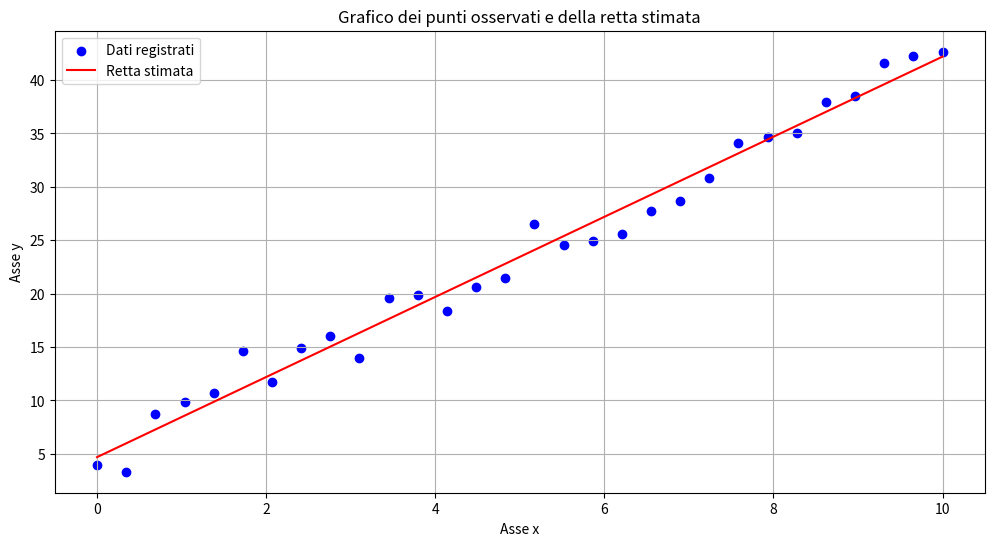

Write the Python code that produced this figure.
# Importo le librerie necessarie
import numpy as np
import matplotlib.pyplot as plt
from scipy.optimize import curve_fit
import math

# Incollo il dataset di coppie fornitomi
x = np.array([
  0.0, 0.3448, 0.6897, 1.0345, 1.3793, 1.7241,
  2.0690, 2.4138, 2.7586, 3.1034, 3.4483, 3.7931,
  4.1379, 4.4828, 4.8276, 5.1724, 5.5172, 5.8621,
  6.2069, 6.5517, 6.8966, 7.2414, 7.5862, 7.9310,
  8.2759, 8.6207, 8.9655, 9.3103, 9.6552, 10.0
])

y = np.array([
   3.99,  3.33,  8.71,  9.83, 10.69, 14.59,
  11.72, 14.87, 16.06, 13.93, 19.61, 19.83,
  18.40, 20.59, 21.45, 26.51, 24.57, 24.94,
  25.55, 27.78, 28.71, 30.87, 34.14, 34.65,
  35.01, 37.94, 38.53, 41.56, 42.28, 42.65
])

# Creo la funzione retta
def retta(x, a, b):
    return a * x + b

# Uso "curve_fit" per stimare i parametri e li assegno a 2 variabili
parametri_stimati, _ = curve_fit(retta, x, y)
a_stimata, b_stimata = parametri_stimati

# Stimo i valori di y usando la funzione "retta" con i parametri stimati
y_stimata = retta(x, a_stimata, b_stimata)

# Calcolo la mae
mae = np.mean(np.abs(y - y_stimata))

# Calcolo la rmse
rmse = math.sqrt(np.mean((y - y_stimata) ** 2))

# Stampo sia i parametri che la mae e la rmse a schermo
print(f"\nI parametri stimati: a = {a_stimata:.4f}, b = {b_stimata:.4f}")
print(f"\nLa MAE: {mae:.4f}, la RMSE: {rmse:.4f}")

# Plot con i punti originali e la retta stimata
plt.figure(figsize=(12,6))
plt.scatter(x, y, color="blue", label="Dati registrati")
plt.plot(x, y_stimata, linestyle="-", color="red", label="Retta stimata")
plt.xlabel("Asse x")
plt.ylabel("Asse y")
plt.title("Grafico dei punti osservati e della retta stimata")
plt.grid(True)
plt.legend()
plt.tight_layout
plt.show()